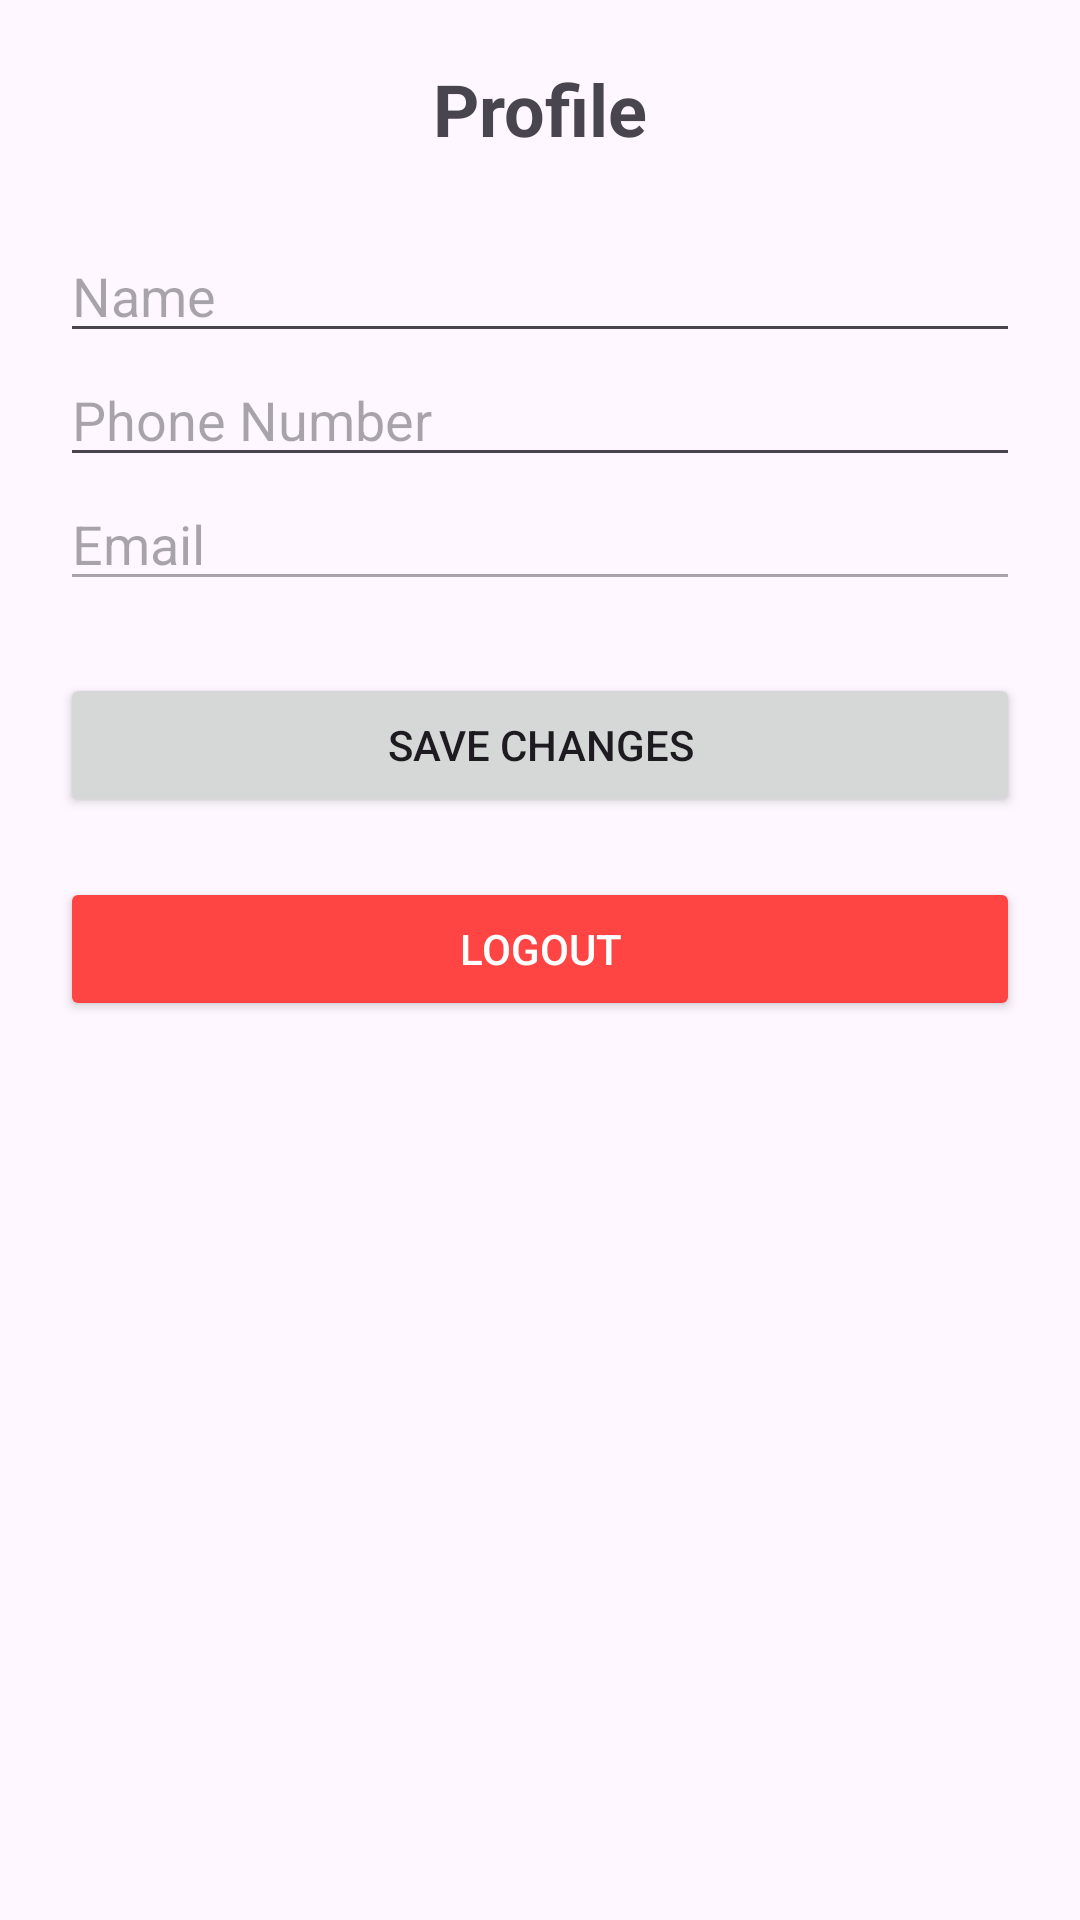

Reconstruct the res/layout file that produces this screen, plus the resources it refers to.
<!-- AndroidManifest.xml: application theme Theme.Otlob -->
<!-- res/layout/activity_profile.xml -->
<?xml version="1.0" encoding="utf-8"?>
<LinearLayout xmlns:android="http://schemas.android.com/apk/res/android"
    android:orientation="vertical"
    android:layout_width="match_parent"
    android:layout_height="match_parent"
    android:padding="20dp">

    <TextView
        android:layout_width="wrap_content"
        android:layout_height="wrap_content"
        android:text="Profile"
        android:textSize="24sp"
        android:textStyle="bold"
        android:layout_gravity="center_horizontal"
        android:paddingBottom="24dp" />

    <EditText
        android:id="@+id/editTextName"
        android:layout_width="match_parent"
        android:layout_height="wrap_content"
        android:hint="Name"
        android:inputType="textPersonName" />

    <EditText
        android:id="@+id/editTextPhone"
        android:layout_width="match_parent"
        android:layout_height="wrap_content"
        android:hint="Phone Number"
        android:inputType="phone" />

    <EditText
        android:id="@+id/editTextEmail"
        android:layout_width="match_parent"
        android:layout_height="wrap_content"
        android:hint="Email"
        android:enabled="false"
        android:inputType="textEmailAddress" />

    <Button
        android:id="@+id/buttonSave"
        android:layout_width="match_parent"
        android:layout_height="wrap_content"
        android:text="Save Changes"
        android:layout_marginTop="24dp" />


    <Button
        android:id="@+id/buttonLogout"
        android:layout_width="match_parent"
        android:layout_height="wrap_content"
        android:text="Logout"
        android:layout_marginTop="20dp"
        android:backgroundTint="@android:color/holo_red_light"
        android:textColor="@android:color/white" />


</LinearLayout>
<!-- resources referenced by this layout -->
<resources>
  <style name="Theme.Otlob" parent="Base.Theme.Otlob" />
  <style name="Base.Theme.Otlob" parent="Theme.Material3.DayNight.NoActionBar">
          
          
      </style>
</resources>
